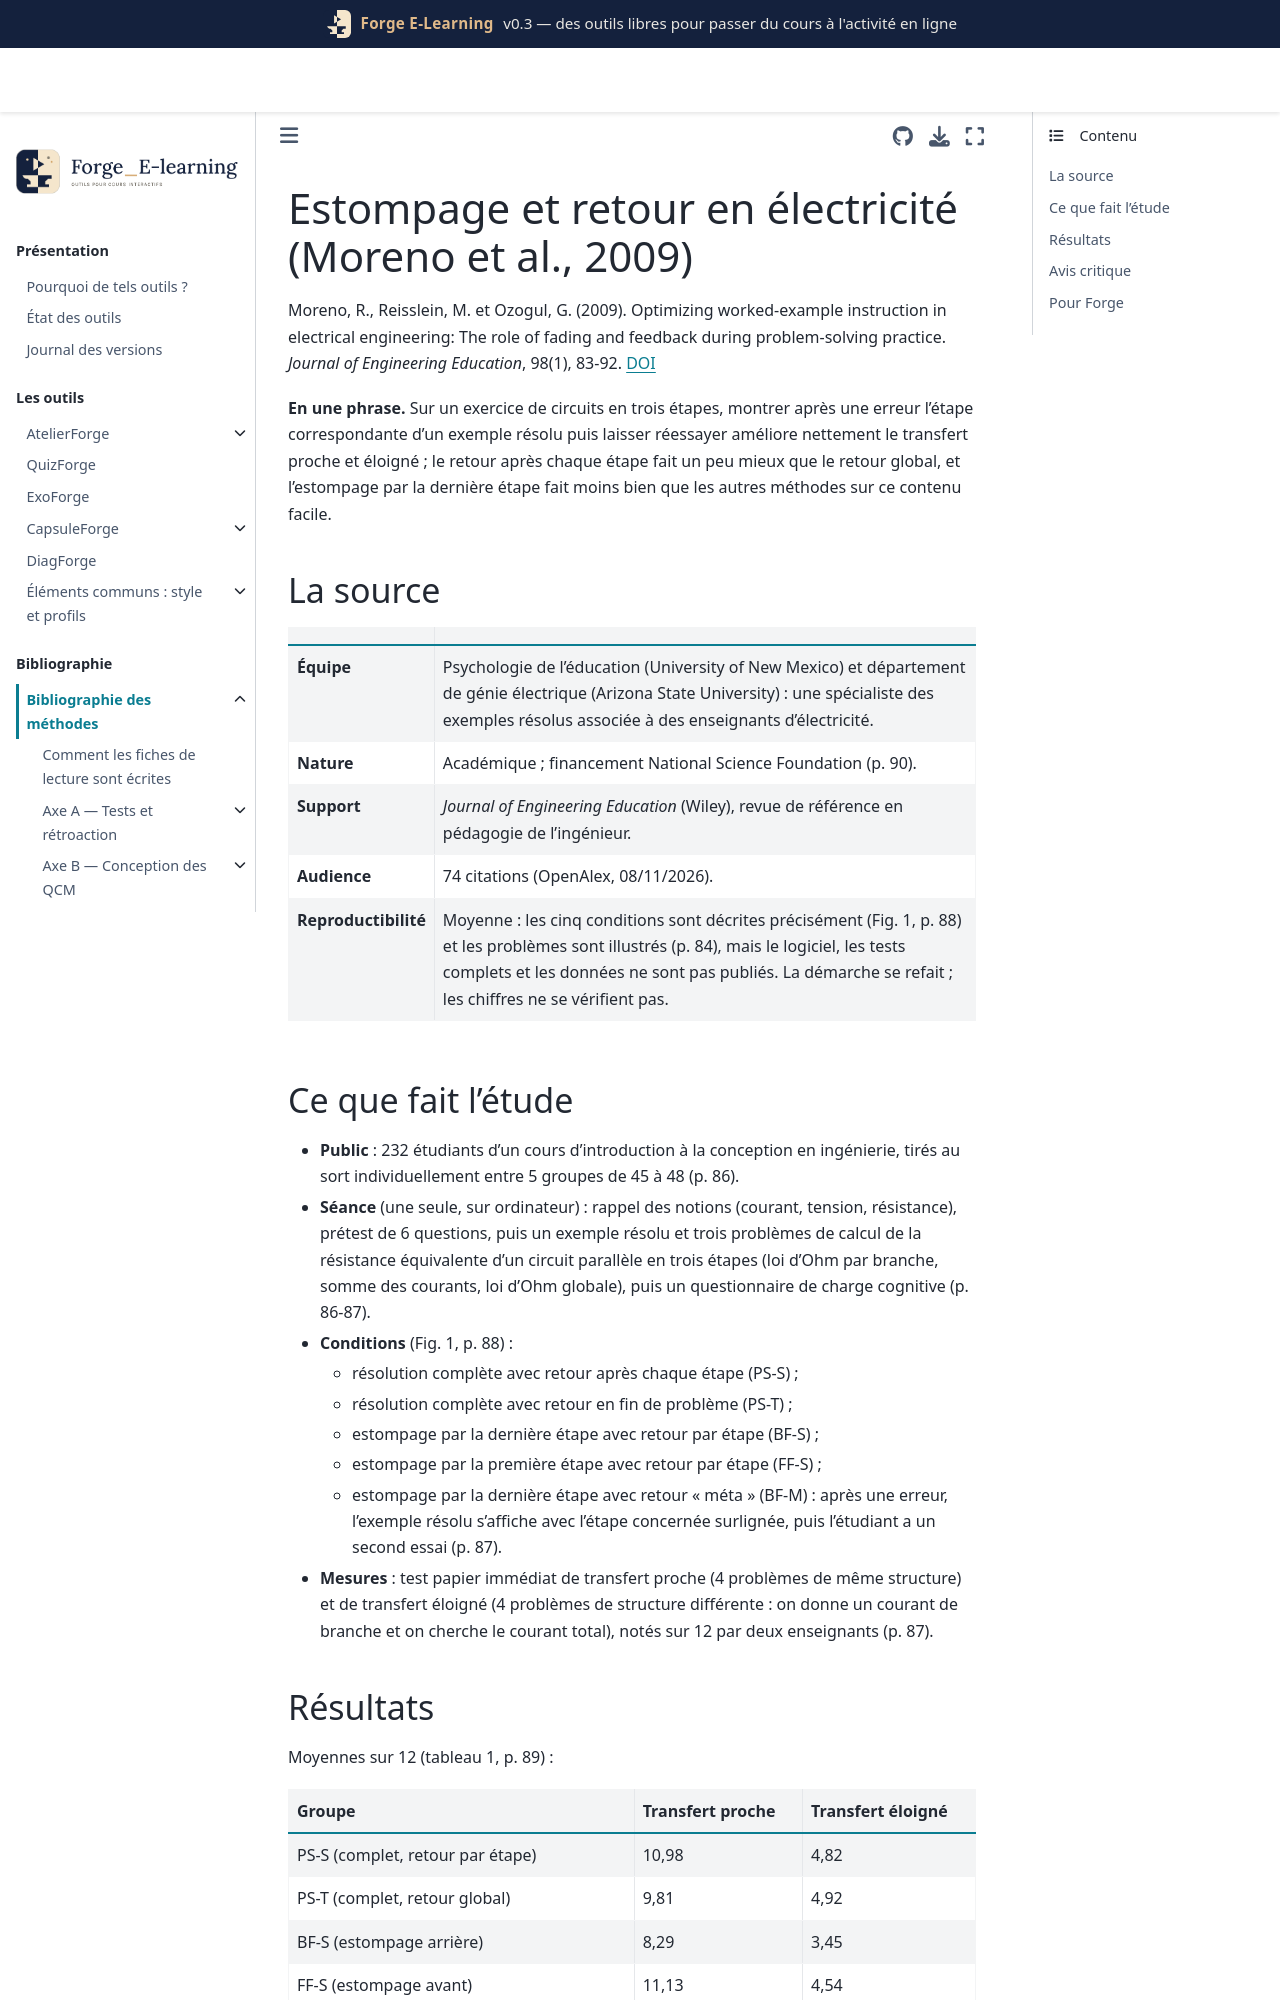

repository: Benoit2lattre/Forge_E-Learning · page: reference/D_exemples_guidage/moreno2009.html · generator: jekyll

---
cle: moreno2009
reference: "Moreno, R., Reisslein, M. et Ozogul, G. (2009). Optimizing worked-example instruction in electrical engineering: The role of fading and feedback during problem-solving practice. Journal of Engineering Education, 98(1), 83-92."
doi: 10.1002/j.2168-9830.2009.tb01007.x
axe: [D1]
type_etude: essai randomisé, 5 groupes, une séance sur ordinateur
public: 232 étudiants de 1re année d'ingénierie (États-Unis)
lecture: texte complet, 08/11/2026
regles:
  - outil: ExoForge
    regle: "après une erreur à une étape, montrer la même étape résolue dans un exemple d'habillage différent, puis redonner un essai"
    niveau: B
    transferabilite: forte
    note: "effet du paquet « comparer + réessayer » ; la part de chaque ingrédient n'est pas isolée"
  - outil: ExoForge
    regle: "retour immédiat après chaque étape plutôt qu'en fin d'exercice"
    niveau: C
    transferabilite: forte
  - outil: ExoForge
    regle: "pour des exercices faciles, ne pas estomper en commençant par la dernière étape ; préférer l'estompage par la première étape ou la résolution complète"
    niveau: C
    transferabilite: moyenne
---

# Estompage et retour en électricité (Moreno et al., 2009)

Moreno, R., Reisslein, M. et Ozogul, G. (2009). Optimizing worked-example instruction in electrical engineering: The role of fading and feedback during problem-solving practice. *Journal of Engineering Education*, 98(1), 83-92. [DOI](https://doi.org/10.1002/j.2168-9830.2009.tb01007.x)

**En une phrase.** Sur un exercice de circuits en trois étapes, montrer après une erreur l'étape correspondante d'un exemple résolu puis laisser réessayer améliore nettement le transfert proche et éloigné ; le retour après chaque étape fait un peu mieux que le retour global, et l'estompage par la dernière étape fait moins bien que les autres méthodes sur ce contenu facile.

## La source

| | |
| --- | --- |
| **Équipe** | Psychologie de l'éducation (University of New Mexico) et département de génie électrique (Arizona State University) : une spécialiste des exemples résolus associée à des enseignants d'électricité. |
| **Nature** | Académique ; financement National Science Foundation (p. 90). |
| **Support** | *Journal of Engineering Education* (Wiley), revue de référence en pédagogie de l'ingénieur. |
| **Audience** | 74 citations (OpenAlex, 08/11/2026). |
| **Reproductibilité** | Moyenne : les cinq conditions sont décrites précisément (Fig. 1, p. 88) et les problèmes sont illustrés (p. 84), mais le logiciel, les tests complets et les données ne sont pas publiés. La démarche se refait ; les chiffres ne se vérifient pas. |
